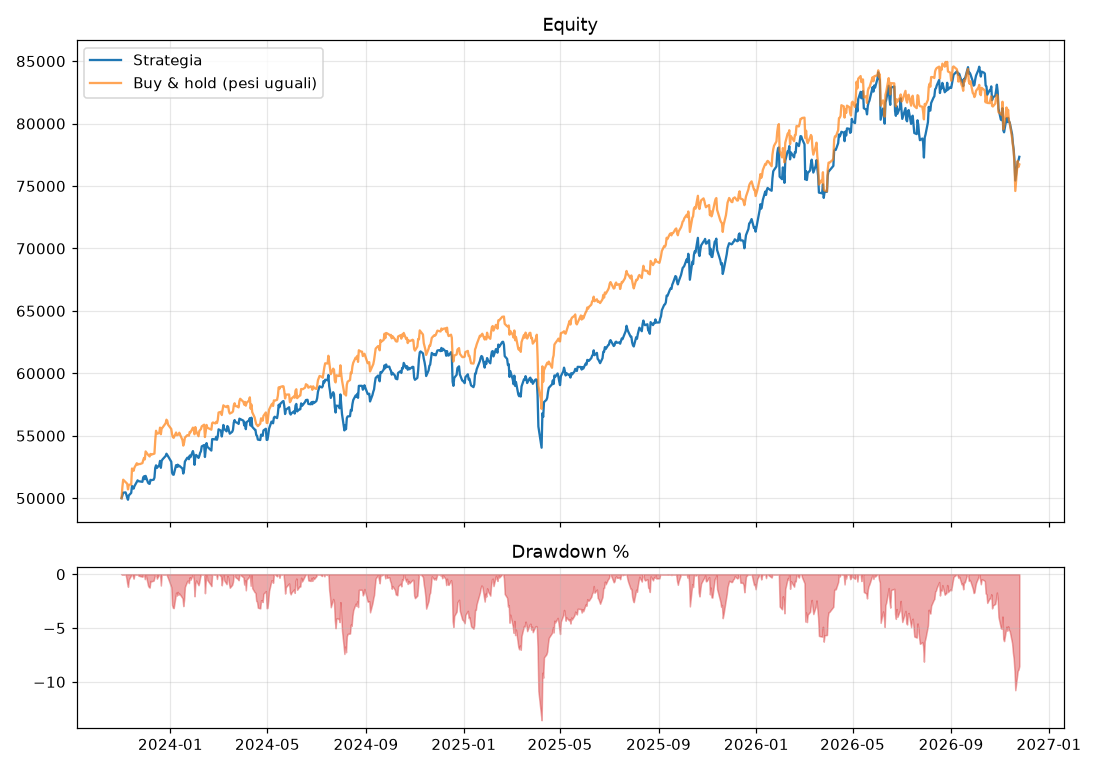

The table this chart was drawn from, first rows:
, strategia, buy_and_hold
2023-11-01, 50000, 50000
2023-11-02, 50233, 50889
2023-11-03, 50439, 51481
2023-11-06, 50464, 51289
2023-11-07, 50273, 51226
2023-11-08, 50030, 51157
2023-11-09, 49874, 50702
2023-11-10, 50219, 51067
2023-11-13, 50422, 51101
2023-11-14, 50972, 52377
2023-11-15, 50895, 52294
2023-11-16, 50763, 52192
2023-11-17, 50953, 52443
2023-11-20, 51312, 52799
2023-11-21, 51427, 52680
2023-11-22, 51361, 52738
2023-11-24, 51338, 52733
2023-11-27, 51310, 52808
2023-11-28, 51664, 53050
2023-11-29, 51750, 53224
2023-11-30, 51516, 53105
2023-12-01, 51786, 53744
2023-12-04, 51242, 53474
2023-12-05, 51172, 53413
2023-12-06, 51144, 53341
2023-12-07, 51470, 53542
2023-12-08, 51444, 53488
2023-12-11, 51480, 53545
2023-12-12, 51641, 53569
2023-12-13, 52427, 54632
2023-12-14, 52632, 55398
2023-12-15, 52417, 55156
2023-12-18, 52652, 55221
2023-12-19, 52987, 55651
2023-12-20, 52432, 55123
2023-12-21, 52987, 55584
2023-12-22, 53100, 55646
2023-12-26, 53384, 56004
2023-12-27, 53561, 56286
2023-12-28, 53450, 56198
2023-12-29, 53357, 55886
2024-01-02, 52917, 55541
2024-01-03, 52038, 55108
2024-01-04, 51892, 54892
2024-01-05, 51875, 54835
2024-01-08, 52645, 55260
2024-01-09, 52500, 55038
2024-01-10, 52685, 55064
2024-01-11, 52543, 55097
2024-01-12, 52603, 55243
2024-01-16, 52367, 54646
2024-01-17, 51975, 54212
2024-01-18, 52290, 54445
2024-01-19, 52930, 54848
2024-01-22, 53236, 55047
2024-01-23, 53242, 55048
2024-01-24, 53122, 55006
2024-01-25, 53414, 55306
2024-01-26, 53288, 55274
2024-01-29, 53773, 55650
... 710 more rows
